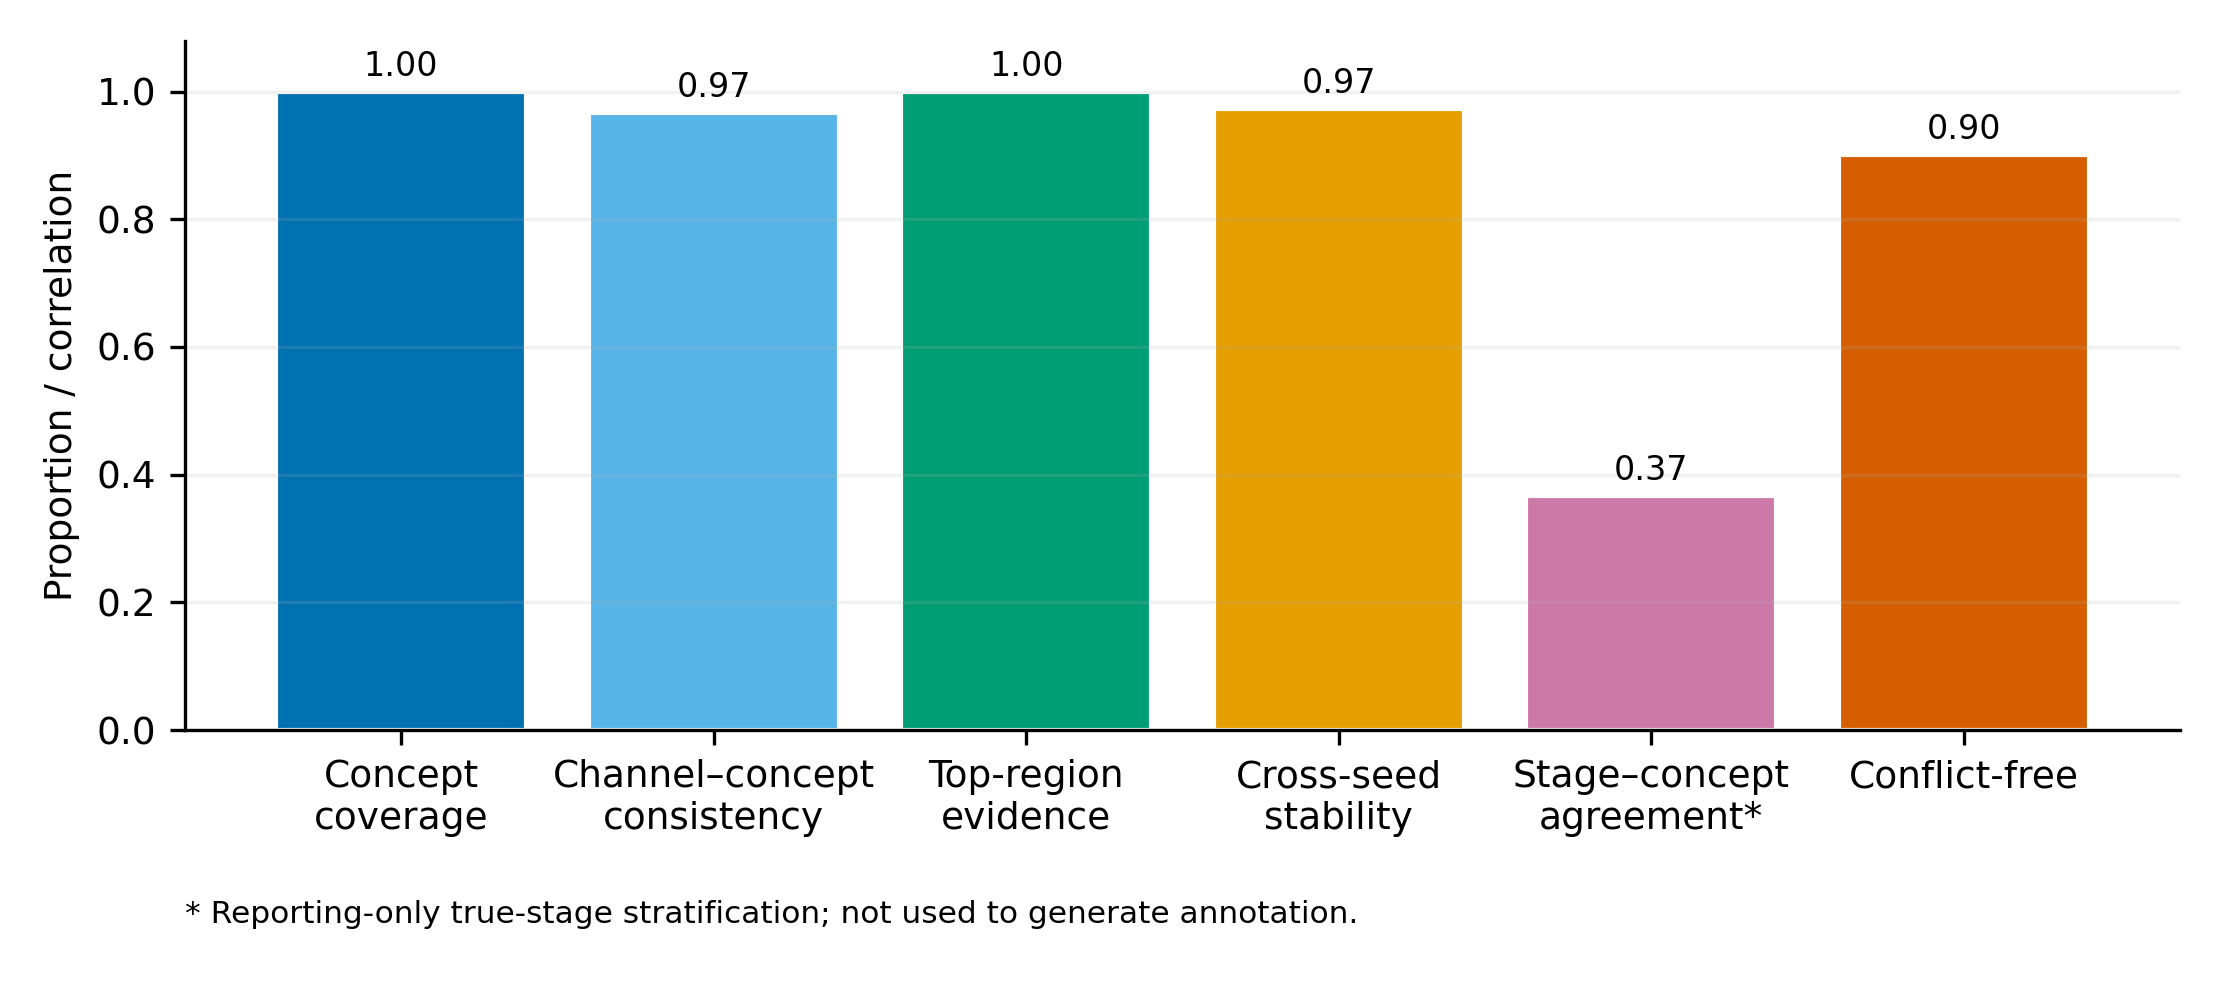

The table this chart was drawn from, first rows:
metric, value
Concept?coverage, 1.0
Channel–concept?consistency, 0.9667
Top-region?evidence, 1.0
Cross-seed?stability, 0.9726
Stage–concept?agreement*, 0.3667
Conflict-free, 0.9
